Dataset: Data (GitHub, ngue01/project_signe_des_main). Classes: maux tete augm, secours augm, vertige augm, vomissement augm.

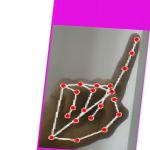
Label: vomissement augm

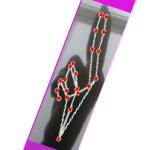
Label: vertige augm

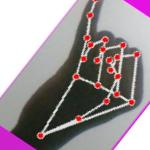
Label: maux tete augm

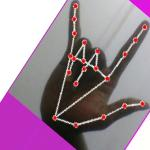
Label: secours augm

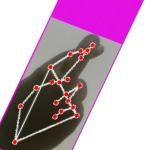
Label: vertige augm

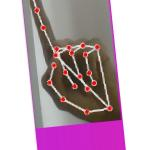
Label: vomissement augm
